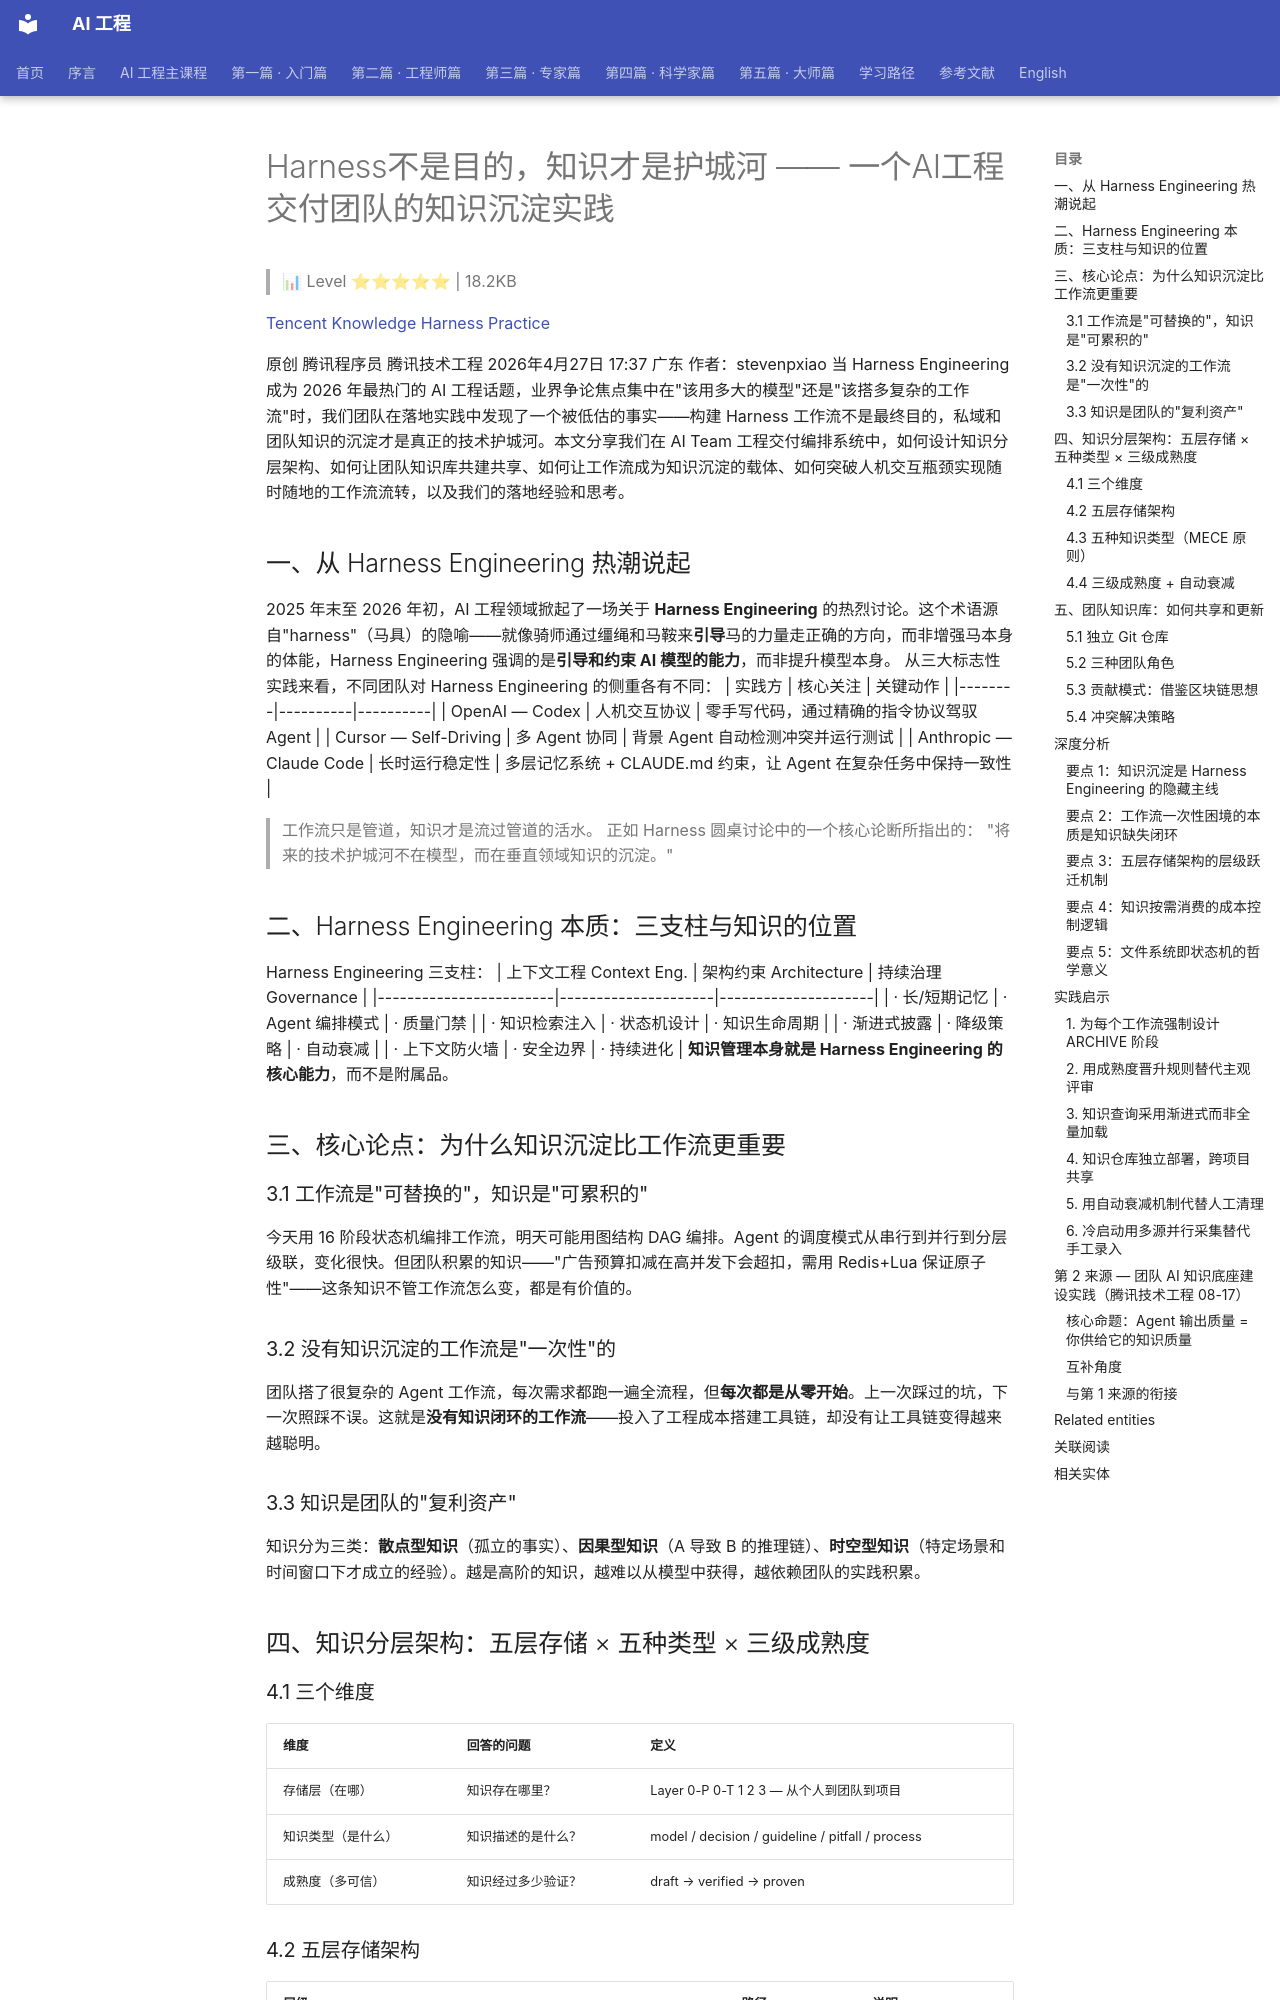

repository: QianJinGuo/wiki-book · page: ch05/109-harness-ai.html · generator: mkdocs

# Harness不是目的，知识才是护城河 —— 一个AI工程交付团队的知识沉淀实践

> 📊 Level ⭐⭐⭐⭐⭐ | 18.2KB

[Tencent Knowledge Harness Practice](https://mp.weixin.qq.com/s/Xy8NwrHZRWv301eTZz4Dpw)

原创 腾讯程序员 腾讯技术工程
2026年4月27日 17:37 广东
作者：stevenpxiao
当 Harness Engineering 成为 2026 年最热门的 AI 工程话题，业界争论焦点集中在"该用多大的模型"还是"该搭多复杂的工作流"时，我们团队在落地实践中发现了一个被低估的事实——构建 Harness 工作流不是最终目的，私域和团队知识的沉淀才是真正的技术护城河。本文分享我们在 AI Team 工程交付编排系统中，如何设计知识分层架构、如何让团队知识库共建共享、如何让工作流成为知识沉淀的载体、如何突破人机交互瓶颈实现随时随地的工作流流转，以及我们的落地经验和思考。

## 一、从 Harness Engineering 热潮说起
2025 年末至 2026 年初，AI 工程领域掀起了一场关于 **Harness Engineering** 的热烈讨论。这个术语源自"harness"（马具）的隐喻——就像骑师通过缰绳和马鞍来**引导**马的力量走正确的方向，而非增强马本身的体能，Harness Engineering 强调的是**引导和约束 AI 模型的能力**，而非提升模型本身。
从三大标志性实践来看，不同团队对 Harness Engineering 的侧重各有不同：
| 实践方 | 核心关注 | 关键动作 |
|--------|----------|----------|
| OpenAI — Codex | 人机交互协议 | 零手写代码，通过精确的指令协议驾驭 Agent |
| Cursor — Self-Driving | 多 Agent 协同 | 背景 Agent 自动检测冲突并运行测试 |
| Anthropic — Claude Code | 长时运行稳定性 | 多层记忆系统 + CLAUDE.md 约束，让 Agent 在复杂任务中保持一致性 |
> 工作流只是管道，知识才是流过管道的活水。
正如 Harness 圆桌讨论中的一个核心论断所指出的：
> "将来的技术护城河不在模型，而在垂直领域知识的沉淀。"

## 二、Harness Engineering 本质：三支柱与知识的位置
Harness Engineering 三支柱：
| 上下文工程 Context Eng. | 架构约束 Architecture | 持续治理 Governance |
|------------------------|---------------------|---------------------|
| · 长/短期记忆 | · Agent 编排模式 | · 质量门禁 |
| · 知识检索注入 | · 状态机设计 | · 知识生命周期 |
| · 渐进式披露 | · 降级策略 | · 自动衰减 |
| · 上下文防火墙 | · 安全边界 | · 持续进化 |
**知识管理本身就是 Harness Engineering 的核心能力**，而不是附属品。

## 三、核心论点：为什么知识沉淀比工作流更重要
### 3.1 工作流是"可替换的"，知识是"可累积的"
今天用 16 阶段状态机编排工作流，明天可能用图结构 DAG 编排。Agent 的调度模式从串行到并行到分层级联，变化很快。但团队积累的知识——"广告预算扣减在高并发下会超扣，需用 Redis+Lua 保证原子性"——这条知识不管工作流怎么变，都是有价值的。

### 3.2 没有知识沉淀的工作流是"一次性"的
团队搭了很复杂的 Agent 工作流，每次需求都跑一遍全流程，但**每次都是从零开始**。上一次踩过的坑，下一次照踩不误。这就是**没有知识闭环的工作流**——投入了工程成本搭建工具链，却没有让工具链变得越来越聪明。

### 3.3 知识是团队的"复利资产"
知识分为三类：**散点型知识**（孤立的事实）、**因果型知识**（A 导致 B 的推理链）、**时空型知识**（特定场景和时间窗口下才成立的经验）。越是高阶的知识，越难以从模型中获得，越依赖团队的实践积累。

## 四、知识分层架构：五层存储 × 五种类型 × 三级成熟度
